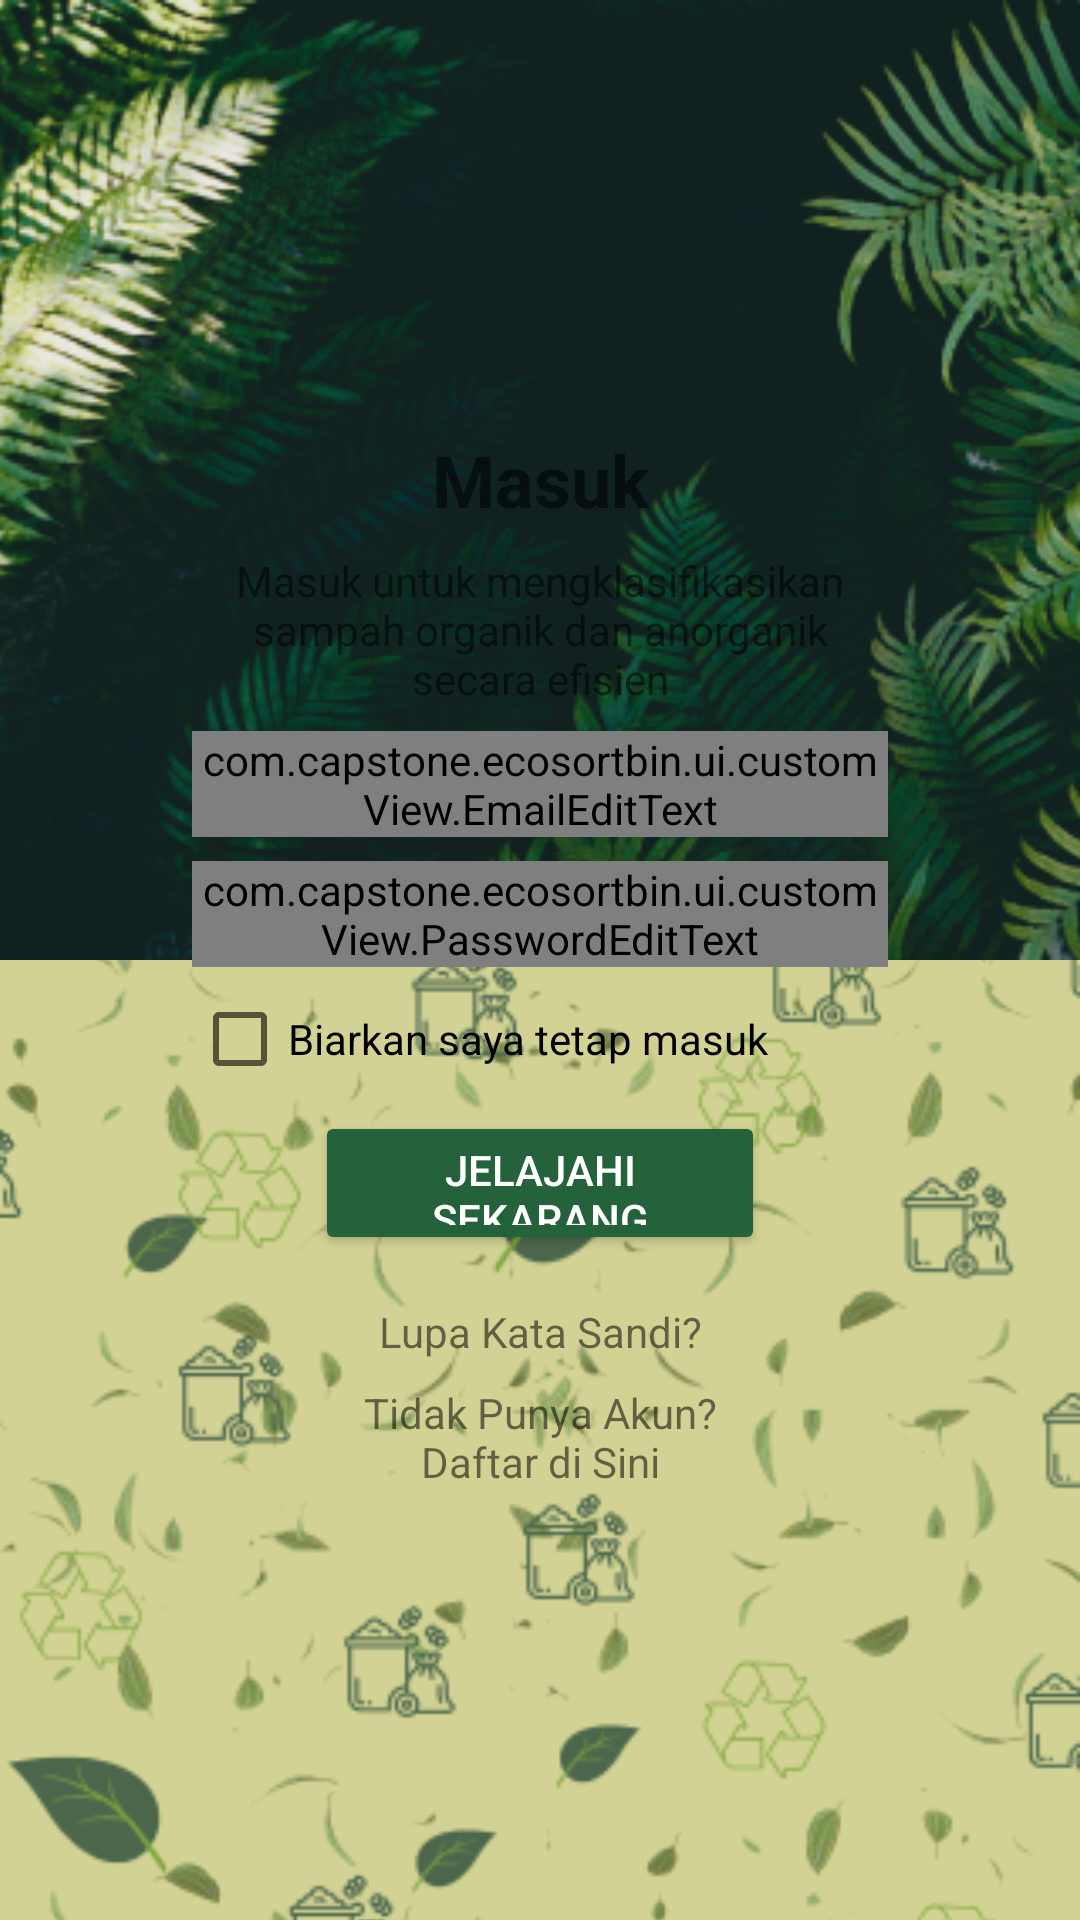

Produce the Android XML layout that renders to this screen, including the resource entries it uses.
<!-- AndroidManifest.xml: application theme Theme.example -->
<!-- res/layout/activity_login.xml -->
<?xml version="1.0" encoding="utf-8"?>
<androidx.constraintlayout.widget.ConstraintLayout xmlns:android="http://schemas.android.com/apk/res/android"
    xmlns:app="http://schemas.android.com/apk/res-auto"
    xmlns:tools="http://schemas.android.com/tools"
    android:id="@+id/main"
    android:layout_width="match_parent"
    android:layout_height="match_parent"
    android:background="@color/green">

    <ImageView
        android:id="@+id/bg_top"
        android:layout_width="0dp"
        android:layout_height="0dp"
        android:importantForAccessibility="no"
        android:scaleType="centerCrop"
        android:src="@drawable/bg_image"
        app:layout_constraintBottom_toTopOf="@id/bg_bottom"
        app:layout_constraintEnd_toEndOf="parent"
        app:layout_constraintHeight_percent="0.5"
        app:layout_constraintStart_toStartOf="parent"
        app:layout_constraintTop_toTopOf="parent" />

    <ImageView
        android:id="@+id/bg_bottom"
        android:layout_width="0dp"
        android:layout_height="0dp"
        android:importantForAccessibility="no"
        android:scaleType="centerCrop"
        android:src="@drawable/bg_eco"
        app:layout_constraintBottom_toBottomOf="parent"
        app:layout_constraintEnd_toEndOf="parent"
        app:layout_constraintHeight_percent="0.5"
        app:layout_constraintStart_toStartOf="parent"
        app:layout_constraintTop_toBottomOf="@id/bg_top" />

    
    <LinearLayout
        android:layout_width="0dp"
        android:layout_height="wrap_content"
        android:layout_marginStart="48dp"
        android:layout_marginEnd="48dp"
        android:background="@drawable/custom_login_background"
        android:elevation="4dp"
        android:orientation="vertical"
        android:padding="16dp"
        app:layout_constraintBottom_toBottomOf="parent"
        app:layout_constraintEnd_toEndOf="parent"
        app:layout_constraintStart_toStartOf="parent"
        app:layout_constraintTop_toTopOf="parent"
        app:layout_constraintVertical_bias="0.5">

        <TextView
            android:layout_width="match_parent"
            android:layout_height="wrap_content"
            android:gravity="center"
            android:paddingBottom="8dp"
            android:text="@string/login"
            android:textSize="24sp"
            android:textStyle="bold" />

        <TextView
            android:layout_width="match_parent"
            android:layout_height="wrap_content"
            android:gravity="center"
            android:text="@string/login_text" />

        <com.google.android.material.textfield.TextInputLayout
            android:id="@+id/emailEditTextLayout"
            style="@style/Widget.MaterialComponents.TextInputLayout.OutlinedBox"
            android:layout_width="match_parent"
            android:layout_height="wrap_content"
            android:layout_marginTop="8dp"
            app:startIconDrawable="@drawable/ic_email">

            <com.capstone.example.ui.customView.EmailEditText
                android:id="@+id/emailEditText"
                android:layout_width="match_parent"
                android:layout_height="match_parent"
                android:ems="10"
                android:hint="@string/email"
                android:inputType="textEmailAddress" />
        </com.google.android.material.textfield.TextInputLayout>

        <com.google.android.material.textfield.TextInputLayout
            android:id="@+id/passwordEditTextLayout"
            style="@style/Widget.MaterialComponents.TextInputLayout.OutlinedBox"
            android:layout_width="match_parent"
            android:layout_height="wrap_content"
            android:layout_marginTop="8dp"
            app:startIconDrawable="@drawable/ic_lock">

            <com.capstone.example.ui.customView.PasswordEditText
                android:id="@+id/passwordEditText"
                android:layout_width="match_parent"
                android:layout_height="match_parent"
                android:ems="10"
                android:hint="@string/password"
                android:inputType="textPassword"
                tools:ignore="SpeakableTextPresentCheck" />
        </com.google.android.material.textfield.TextInputLayout>

        <CheckBox
            android:layout_width="match_parent"
            android:layout_height="wrap_content"
            android:text="@string/keep_signin" />

        <Button
            android:layout_width="150dp"
            android:layout_height="48dp"
            android:layout_gravity="center"
            android:backgroundTint="@color/green_button"
            android:text="@string/explore_now"
            android:textColor="@android:color/white"
            android:textSize="14sp" />

        <TextView
            android:layout_width="match_parent"
            android:layout_height="wrap_content"
            android:gravity="center"
            android:paddingTop="16dp"
            android:text="@string/forgot_password" />

        <TextView
            android:layout_width="match_parent"
            android:layout_height="wrap_content"
            android:gravity="center"
            android:paddingTop="8dp"
            android:text="@string/dont_have_account" />
    </LinearLayout>
</androidx.constraintlayout.widget.ConstraintLayout>
<!-- resources referenced by this layout -->
<resources>
  <color name="green">#D1D293</color>
  <color name="green_button">#24623C</color>
  <!-- drawable bg_eco: png bitmap (drawable, 111047 bytes) -->
  <!-- drawable bg_image: png bitmap (drawable, 149878 bytes) -->
  <string name="dont_have_account">Tidak Punya Akun?\nDaftar di Sini</string>
  <string name="email">Email</string>
  <string name="explore_now">Jelajahi sekarang</string>
  <string name="forgot_password">Lupa Kata Sandi?</string>
  <string name="keep_signin">Biarkan saya tetap masuk</string>
  <string name="login">Masuk</string>
  <string name="login_text">Masuk untuk mengklasifikasikan sampah organik dan anorganik secara efisien</string>
  <string name="password">Kata Sandi</string>
  <style name="Theme.example" parent="Theme.MaterialComponents.DayNight.DarkActionBar">
          
          <item name="colorPrimary">@color/purple_500</item>
          <item name="colorPrimaryVariant">@color/purple_700</item>
          <item name="colorOnPrimary">@color/white</item>
          
          <item name="colorSecondary">@color/teal_200</item>
          <item name="colorSecondaryVariant">@color/teal_700</item>
          <item name="colorOnSecondary">@color/black</item>
          
          <item name="android:statusBarColor">?attr/colorPrimaryVariant</item>
          
      </style>
  <color name="purple_500">#FF6200EE</color>
  <color name="purple_700">#FF3700B3</color>
  <color name="white">#FFFFFFFF</color>
  <color name="teal_200">#FF03DAC5</color>
  <color name="teal_700">#FF018786</color>
  <color name="black">#FF000000</color>
</resources>
